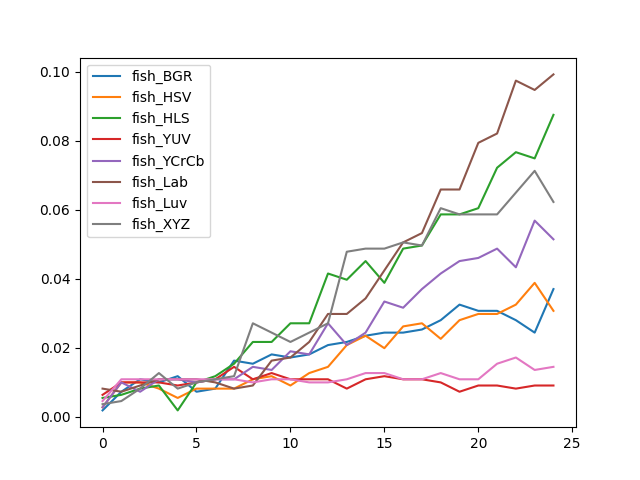

Source data for this figure (header and first rows):
, fish_BGR, fish_HSV, fish_HLS, fish_YUV, fish_YCrCb, fish_Lab, fish_Luv, fish_XYZ
0, 0.001805, 0.002708, 0.005415, 0.006318, 0.002708, 0.008123, 0.004513, 0.00361
1, 0.00722, 0.009928, 0.006318, 0.009928, 0.009928, 0.00722, 0.01083, 0.004513
2, 0.01083, 0.009928, 0.008123, 0.009928, 0.00722, 0.009025, 0.01083, 0.008123
3, 0.009928, 0.008123, 0.009025, 0.009928, 0.01083, 0.01083, 0.01083, 0.01264
4, 0.01173, 0.005415, 0.001805, 0.009025, 0.01083, 0.01083, 0.01083, 0.008123
5, 0.00722, 0.008123, 0.009928, 0.009928, 0.009928, 0.01083, 0.01083, 0.009928
6, 0.008123, 0.008123, 0.01173, 0.01083, 0.01083, 0.009928, 0.01083, 0.01083
7, 0.01625, 0.008123, 0.01534, 0.01444, 0.01083, 0.008123, 0.01083, 0.01173
8, 0.01534, 0.01083, 0.02166, 0.01083, 0.01444, 0.009025, 0.009928, 0.02708
9, 0.01805, 0.01173, 0.02166, 0.01264, 0.01354, 0.01625, 0.01083, 0.02437
10, 0.01715, 0.009025, 0.02708, 0.01083, 0.01895, 0.01715, 0.01083, 0.02166
11, 0.01805, 0.01264, 0.02708, 0.01083, 0.01805, 0.02166, 0.009928, 0.02437
12, 0.02076, 0.01444, 0.04152, 0.01083, 0.02708, 0.02978, 0.009928, 0.02708
13, 0.02166, 0.02076, 0.03971, 0.008123, 0.02076, 0.02978, 0.01083, 0.04783
14, 0.02347, 0.02347, 0.04513, 0.01083, 0.02437, 0.0343, 0.01264, 0.04874
15, 0.02437, 0.01986, 0.03881, 0.01173, 0.03339, 0.04242, 0.01264, 0.04874
16, 0.02437, 0.02617, 0.04874, 0.01083, 0.03159, 0.05054, 0.01083, 0.05054
17, 0.02527, 0.02708, 0.04964, 0.01083, 0.037, 0.05325, 0.01083, 0.04964
18, 0.02798, 0.02256, 0.05866, 0.009928, 0.04152, 0.06588, 0.01264, 0.06047
19, 0.03249, 0.02798, 0.05866, 0.00722, 0.04513, 0.06588, 0.01083, 0.05866
20, 0.03069, 0.02978, 0.06047, 0.009025, 0.04603, 0.07942, 0.01083, 0.05866
21, 0.03069, 0.02978, 0.0722, 0.009025, 0.04874, 0.08213, 0.01534, 0.05866
22, 0.02798, 0.03249, 0.07671, 0.008123, 0.04332, 0.09747, 0.01715, 0.06498
23, 0.02437, 0.03881, 0.07491, 0.009025, 0.05686, 0.09477, 0.01354, 0.0713
24, 0.037, 0.03069, 0.08755, 0.009025, 0.05144, 0.09928, 0.01444, 0.06227
